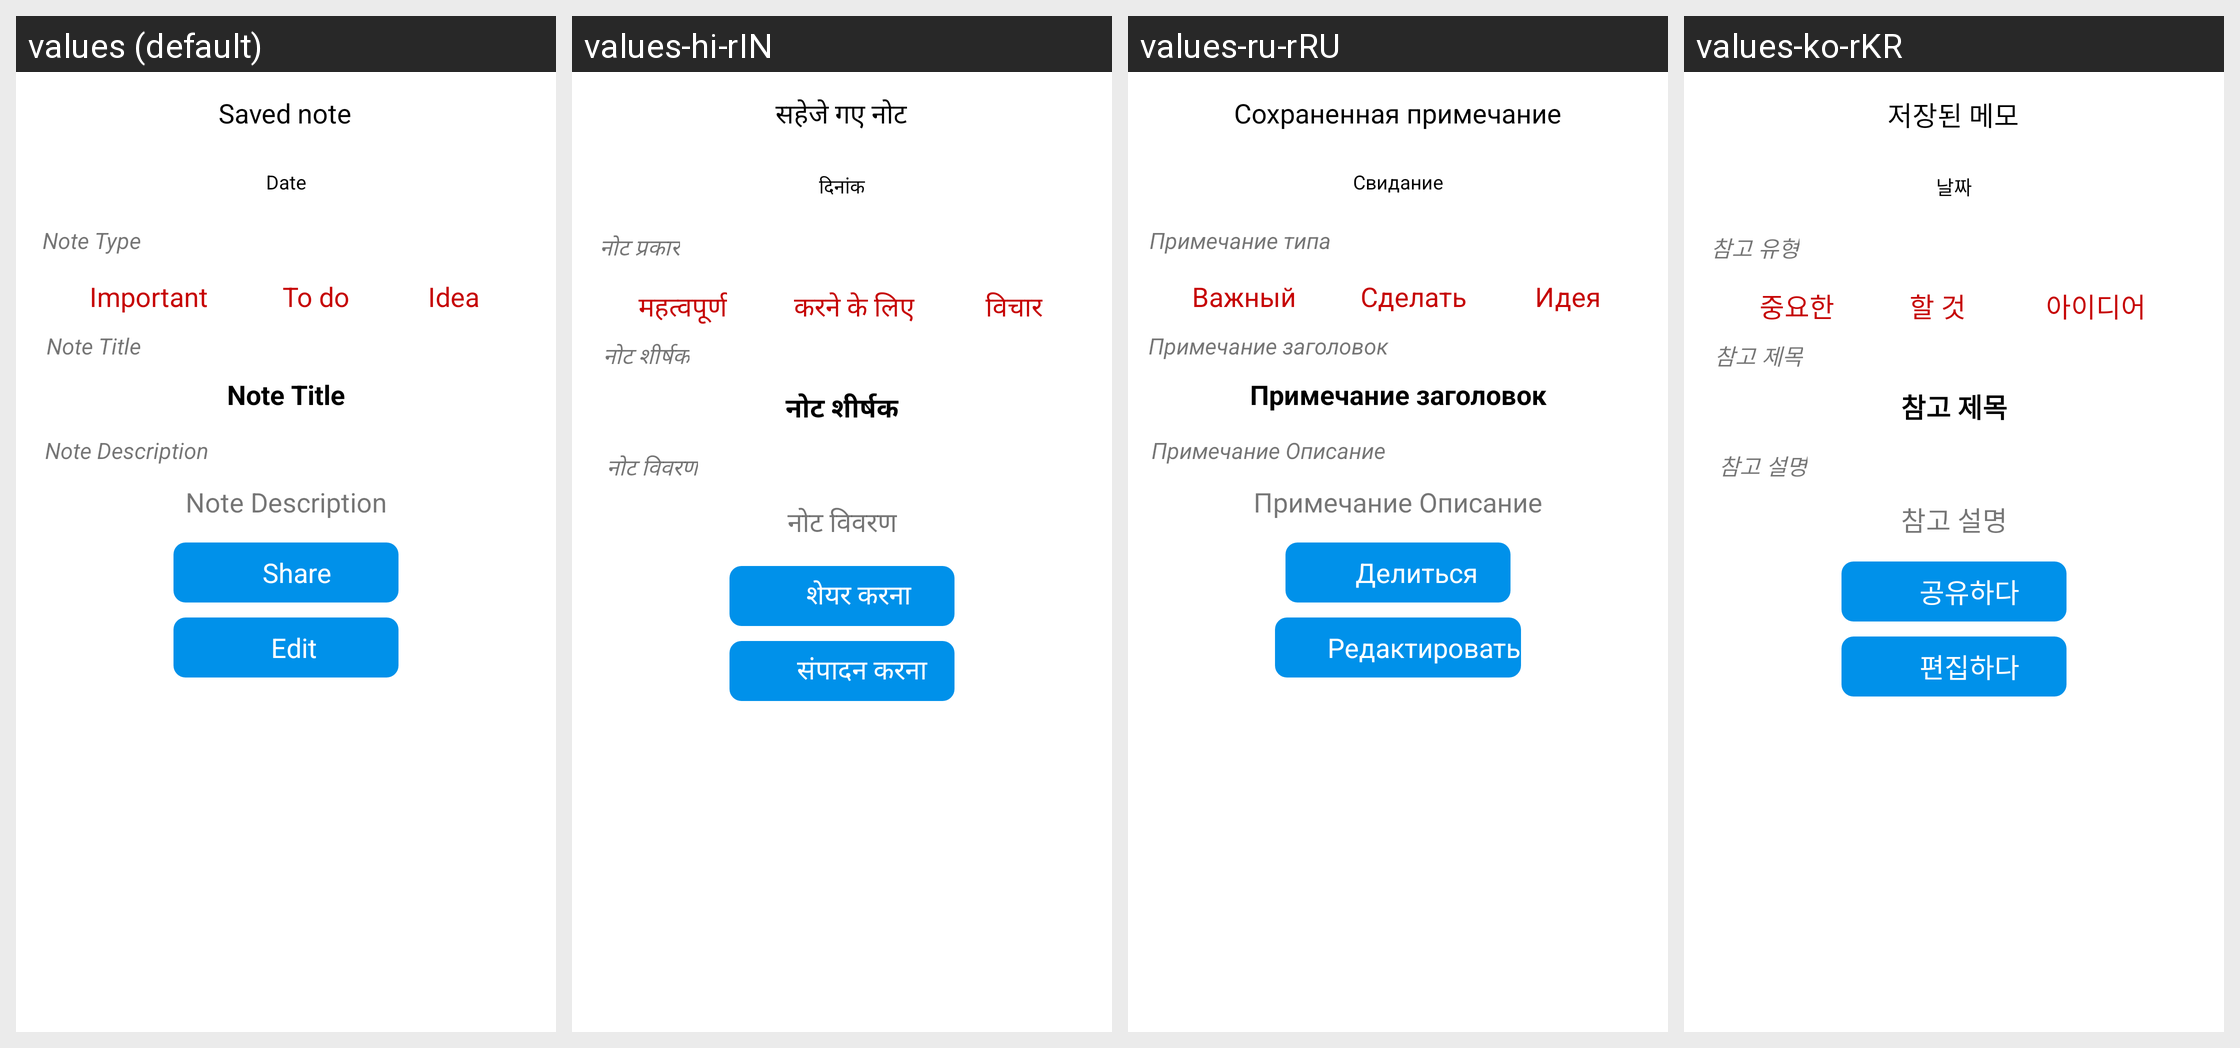

Translations of the strings shown on this Android screen, per locale in the grid:
Android screen res/layout/activity_show_note.xml rendered under 4 locales, left to right: values (default), values-hi-rIN, values-ru-rRU, values-ko-rKR. Device: Nexus 5 (rendered at 1080×1920; each locale shown at half size, 540×960, under a caption strip naming it); theme Theme.Notes.
Other locales in the repository, not shown: values-uz-rUZ.
Strings drawn on this screen, with the default value and each locale's value (text and hints the layout hard-codes, and strings that could not be matched under every locale, appear in the picture but are not listed):

your_note
  values: Saved note
  values-hi-rIN: सहेजे गए नोट
  values-ru-rRU: Сохраненная примечание
  values-ko-rKR: 저장된 메모

date
  values: Date
  values-hi-rIN: दिनांक
  values-ru-rRU: Свидание
  values-ko-rKR: 날짜

share
  values: Share
  values-hi-rIN: शेयर करना
  values-ru-rRU: Делиться
  values-ko-rKR: 공유하다

edit
  values: Edit
  values-hi-rIN: संपादन करना
  values-ru-rRU: Редактировать
  values-ko-rKR: 편집하다

todo_text
  values: To do
  values-hi-rIN: करने के लिए
  values-ru-rRU: Сделать
  values-ko-rKR: 할 것

important_text
  values: Important
  values-hi-rIN: महत्वपूर्ण
  values-ru-rRU: Важный
  values-ko-rKR: 중요한

idea_text
  values: Idea
  values-hi-rIN: विचार
  values-ru-rRU: Идея
  values-ko-rKR: 아이디어

note_title
  values: Note Title
  values-hi-rIN: नोट शीर्षक
  values-ru-rRU: Примечание заголовок
  values-ko-rKR: 참고 제목

note_description
  values: Note Description
  values-hi-rIN: नोट विवरण
  values-ru-rRU: Примечание Описание
  values-ko-rKR: 참고 설명

note_type
  values: Note Type
  values-hi-rIN: नोट प्रकार
  values-ru-rRU: Примечание типа
  values-ko-rKR: 참고 유형
